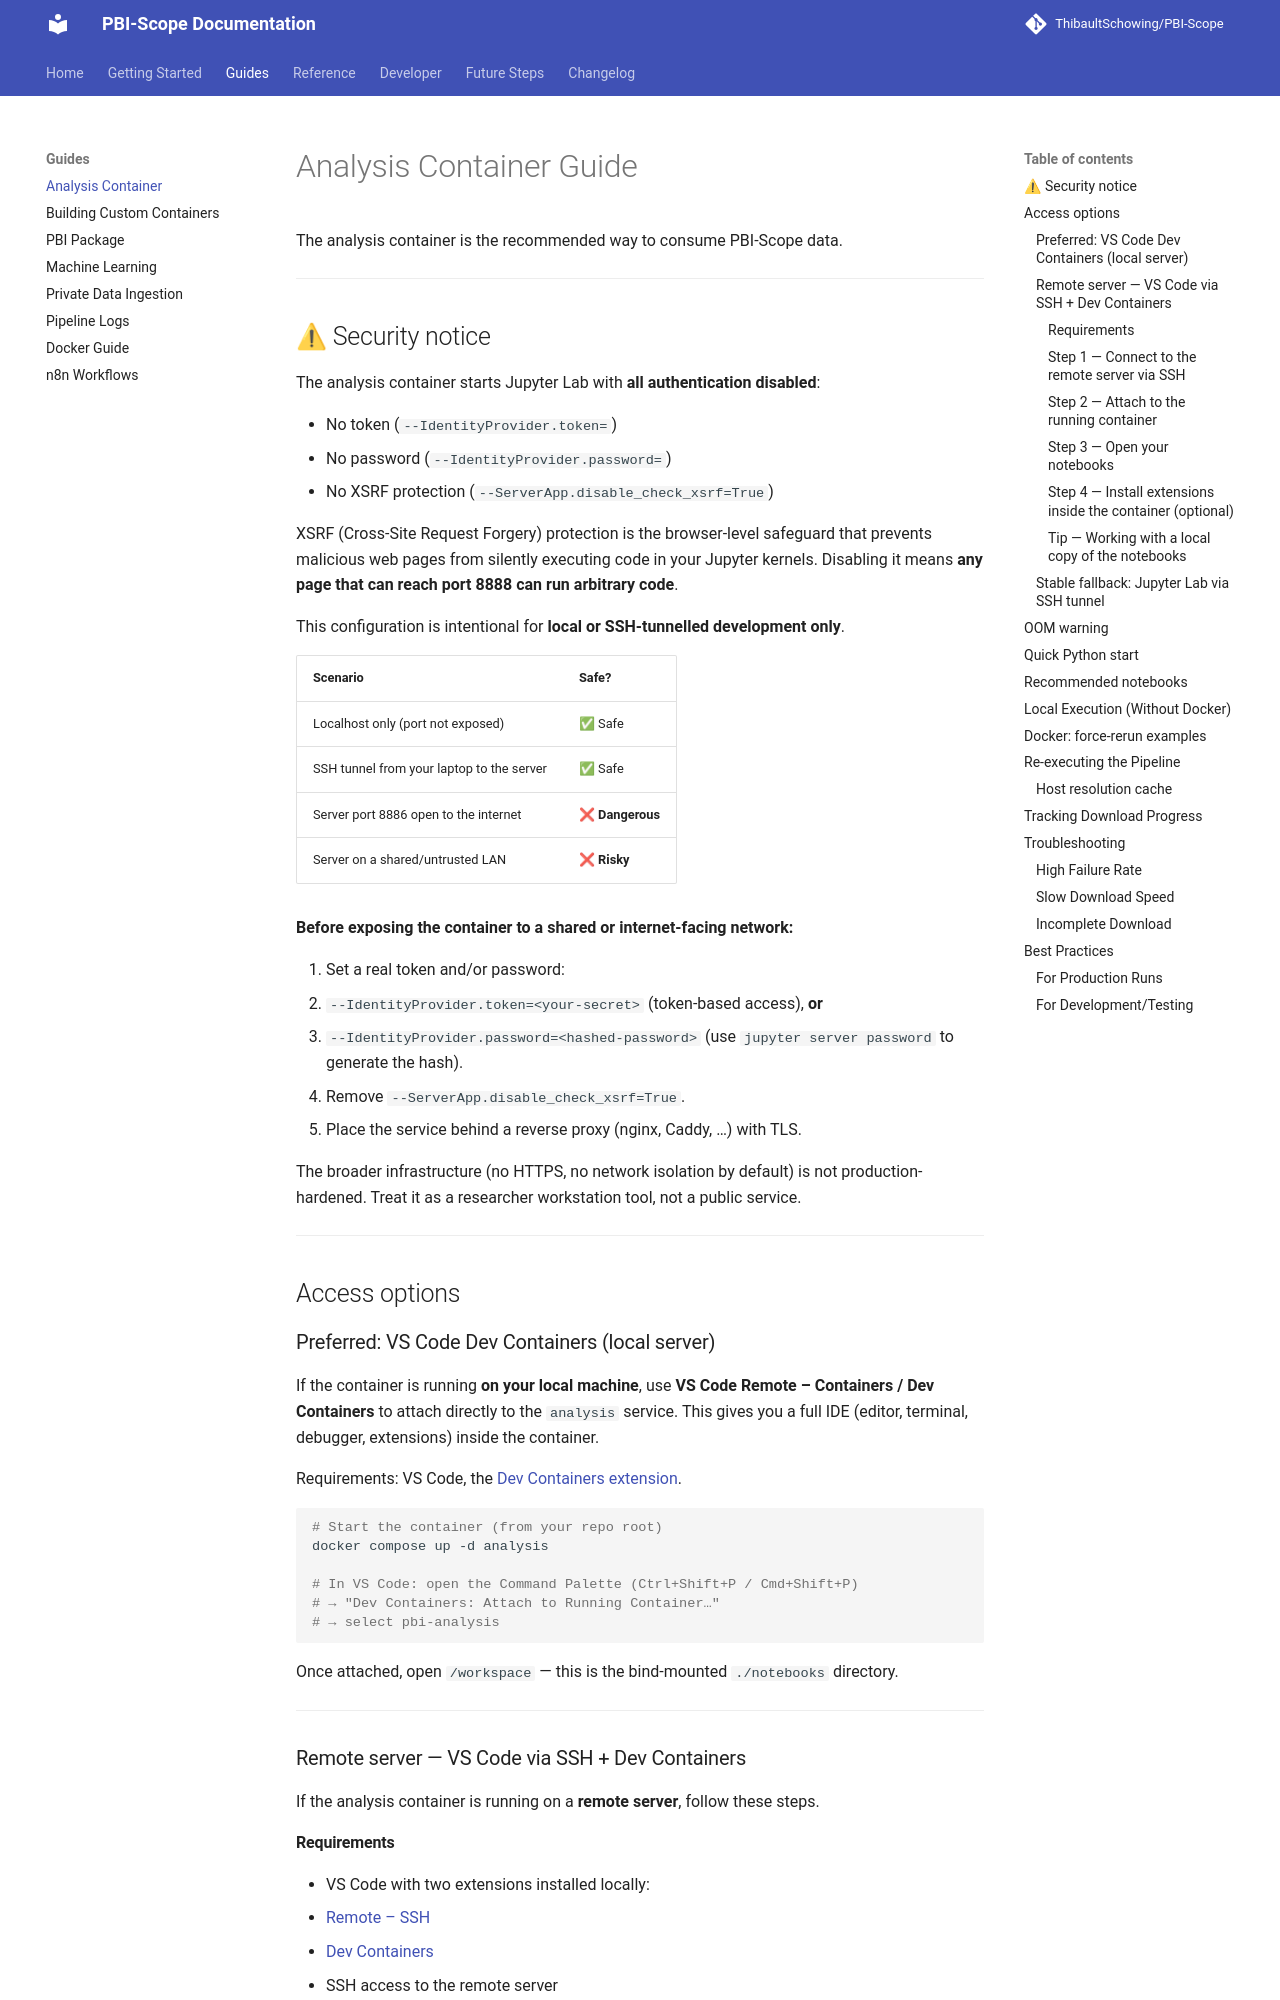

repository: ThibaultSchowing/PBI-Scope · page: guides/analysis-guide/index.html · generator: mkdocs

# Analysis Container Guide

The analysis container is the recommended way to consume PBI-Scope data.

---

## ⚠ Security notice

The analysis container starts Jupyter Lab with **all authentication disabled**:

- No token (`--IdentityProvider.token=`)
- No password (`--IdentityProvider.password=`)
- No XSRF protection (`--ServerApp.disable_check_xsrf=True`)

XSRF (Cross-Site Request Forgery) protection is the browser-level safeguard that
prevents malicious web pages from silently executing code in your Jupyter kernels.
Disabling it means **any page that can reach port 8888 can run arbitrary code**.

This configuration is intentional for **local or SSH-tunnelled development only**.

| Scenario | Safe? |
|---|---|
| Localhost only (port not exposed) | ✅ Safe |
| SSH tunnel from your laptop to the server | ✅ Safe |
| Server port 8886 open to the internet | ❌ **Dangerous** |
| Server on a shared/untrusted LAN | ❌ **Risky** |

**Before exposing the container to a shared or internet-facing network:**

1. Set a real token and/or password:
   - `--IdentityProvider.token=<your-secret>` (token-based access), **or**
   - `--IdentityProvider.password=<hashed-password>` (use `jupyter server password` to generate the hash).
2. Remove `--ServerApp.disable_check_xsrf=True`.
3. Place the service behind a reverse proxy (nginx, Caddy, …) with TLS.

The broader infrastructure (no HTTPS, no network isolation by default) is not production-hardened.
Treat it as a researcher workstation tool, not a public service.

---

## Access options

### Preferred: VS Code Dev Containers (local server)

If the container is running **on your local machine**, use
**VS Code Remote – Containers / Dev Containers** to attach directly to the
`analysis` service. This gives you a full IDE (editor, terminal, debugger,
extensions) inside the container.

Requirements: VS Code, the
[Dev Containers extension](https://marketplace.visualstudio.com/items?itemName=ms-vscode-remote.remote-containers).

```bash
# Start the container (from your repo root)
docker compose up -d analysis

# In VS Code: open the Command Palette (Ctrl+Shift+P / Cmd+Shift+P)
# → "Dev Containers: Attach to Running Container…"
# → select pbi-analysis
```

Once attached, open `/workspace` — this is the bind-mounted `./notebooks` directory.

---

### Remote server — VS Code via SSH + Dev Containers

If the analysis container is running on a **remote server**, follow these steps.
